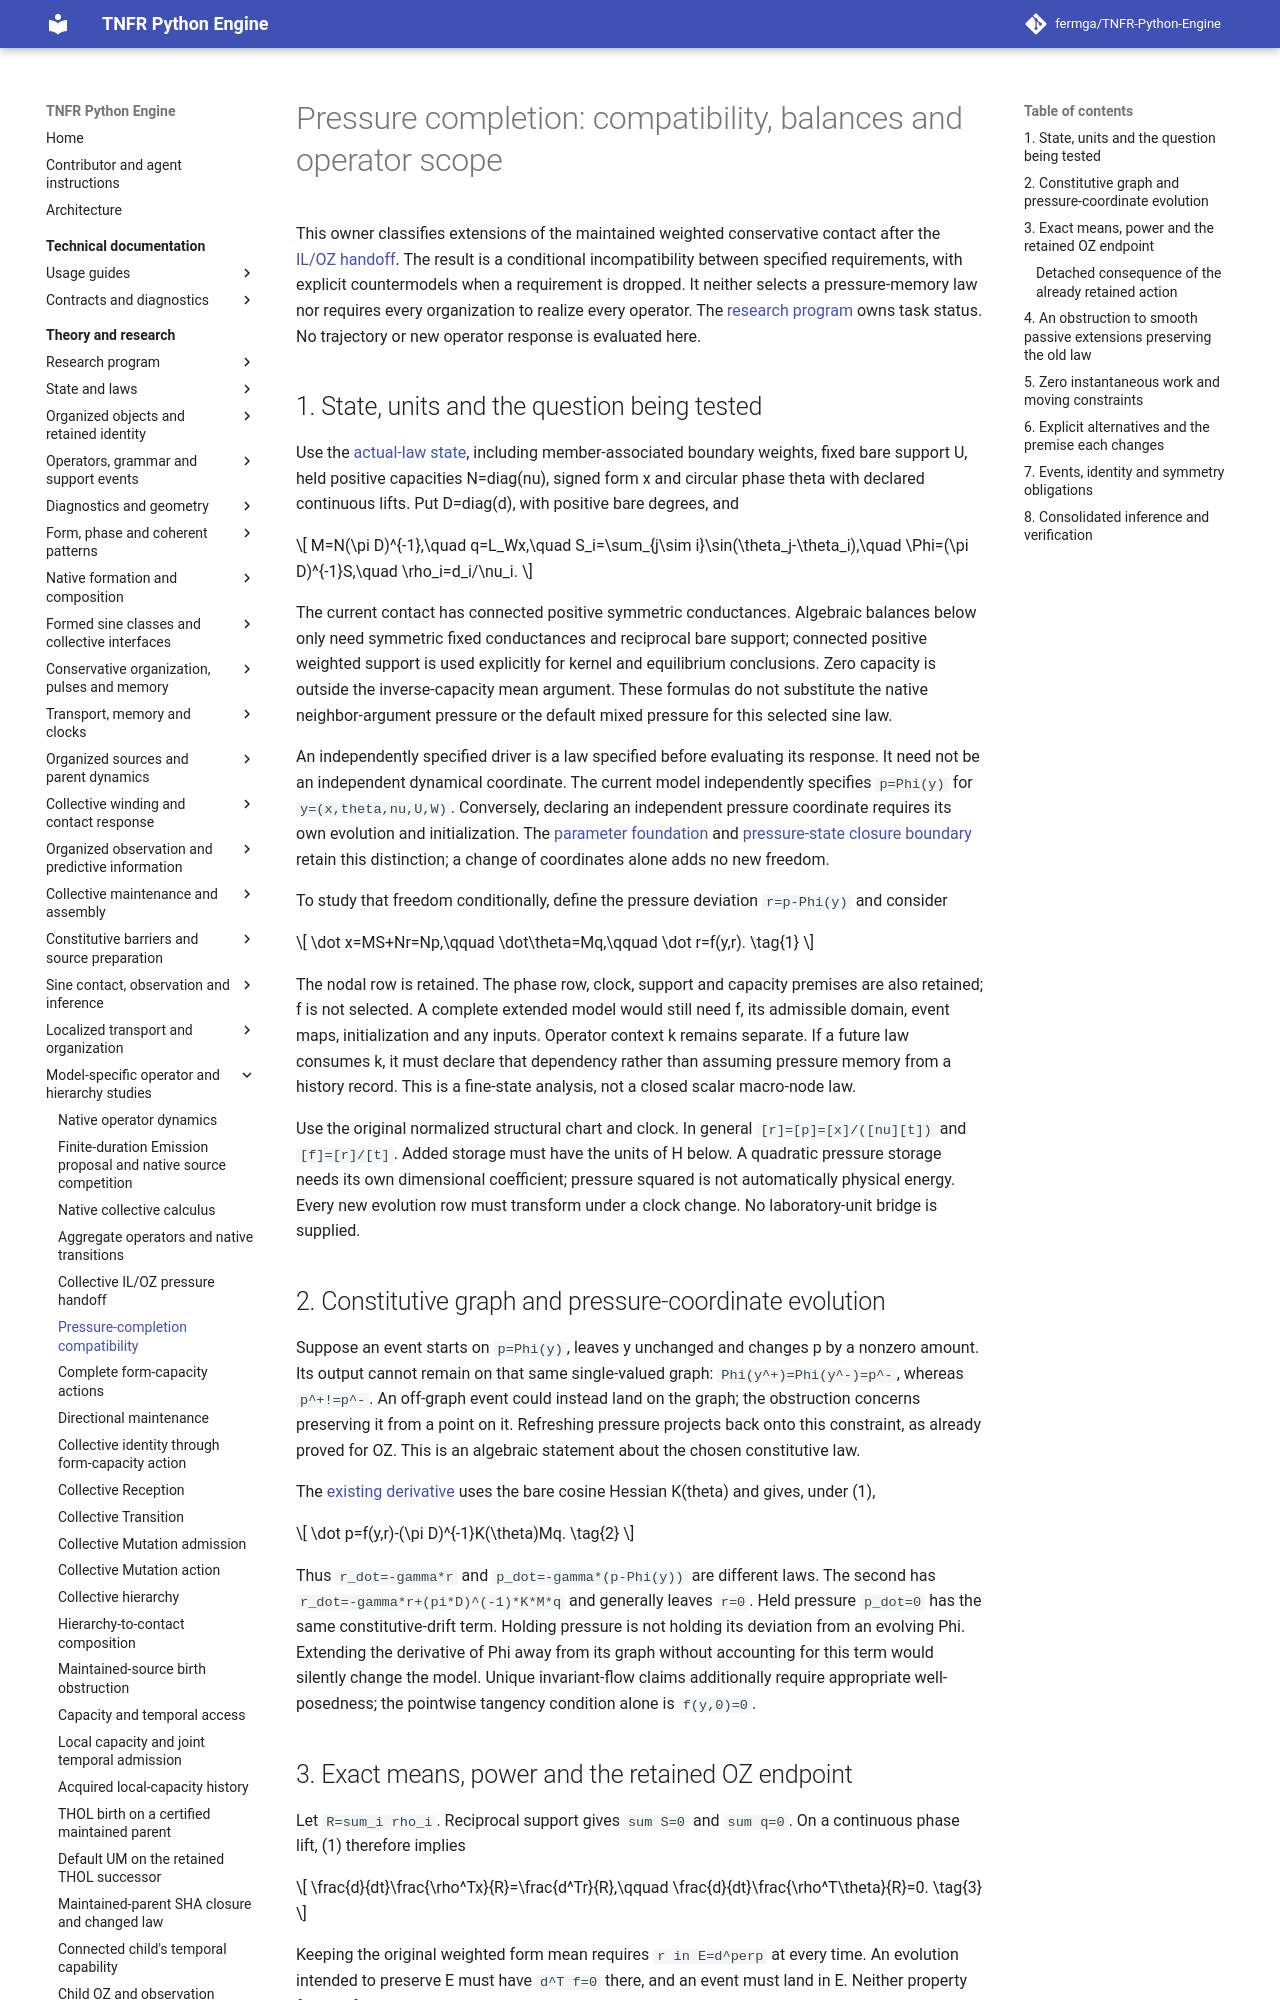

repository: fermga/TNFR-Python-Engine · page: theory/nodal/SINE_PRESSURE_COMPLETION/index.html · generator: mkdocs

# Pressure completion: compatibility, balances and operator scope

This owner classifies extensions of the maintained weighted conservative
contact after the [IL/OZ handoff](SINE_COLLECTIVE_PRESSURE_HANDOFF.md).
The result is a conditional incompatibility between specified requirements,
with explicit countermodels when a requirement is dropped. It neither selects
a pressure-memory law nor requires every organization to realize every operator.
The [research program](../RESEARCH_PROGRAM.md#research-current-question)
owns task status. No trajectory or new operator response is evaluated here.

<a id="pressure-completion-premises"></a>
## 1. State, units and the question being tested

Use the [actual-law state](SINE_COLLECTIVE_PRESSURE_HANDOFF.md#collective-pressure-handoff-model),
including member-associated boundary weights, fixed bare support U, held
positive capacities N=diag(nu), signed form x and circular phase theta with
declared continuous lifts. Put D=diag(d), with positive bare degrees, and

\[
 M=N(\pi D)^{-1},\quad q=L_Wx,\quad
 S_i=\sum_{j\sim i}\sin(\theta_j-\theta_i),\quad
 \Phi=(\pi D)^{-1}S,\quad \rho_i=d_i/\nu_i.
\]

The current contact has connected positive symmetric conductances. Algebraic
balances below only need symmetric fixed conductances and reciprocal bare
support; connected positive weighted support is used explicitly for kernel
and equilibrium conclusions. Zero capacity is outside the inverse-capacity
mean argument. These formulas do not substitute the native neighbor-argument
pressure or the default mixed pressure for this selected sine law.

An independently specified driver is a law specified before evaluating its
response. It need not be an independent dynamical coordinate. The current
model independently specifies `p=Phi(y)` for `y=(x,theta,nu,U,W)`. Conversely,
declaring an independent pressure coordinate requires its own evolution and
initialization. The [parameter foundation](../NODAL_PARAMETER_FOUNDATIONS.md)
and [pressure-state closure boundary](../FUNDAMENTAL_THEORY.md#environment-substrate-and-pressure)
retain this distinction; a change of coordinates alone adds no new freedom.

To study that freedom conditionally, define the pressure deviation
`r=p-Phi(y)` and consider

\[
 \dot x=MS+Nr=Np,\qquad \dot\theta=Mq,\qquad \dot r=f(y,r).
 \tag{1}
\]

The nodal row is retained. The phase row, clock, support and capacity premises
are also retained; f is not selected. A complete extended model would still
need f, its admissible domain, event maps, initialization and any inputs.
Operator context k remains separate. If a future law consumes k, it must
declare that dependency rather than assuming pressure memory from a history
record. This is a fine-state analysis, not a closed scalar macro-node law.

Use the original normalized structural chart and clock. In general
`[r]=[p]=[x]/([nu][t])` and `[f]=[r]/[t]`. Added storage must have the units
of H below. A quadratic pressure storage needs its own dimensional coefficient;
pressure squared is not automatically physical energy. Every new evolution
row must transform under a clock change. No laboratory-unit bridge is supplied.

## 2. Constitutive graph and pressure-coordinate evolution

Suppose an event starts on `p=Phi(y)`, leaves y unchanged and changes p by a
nonzero amount. Its output cannot remain on that same single-valued graph:
`Phi(y^+)=Phi(y^-)=p^-`, whereas `p^+!=p^-`. An off-graph event could instead
land on the graph; the obstruction concerns preserving it from a point on it.
Refreshing pressure projects back onto this constraint, as already proved for
OZ. This is an algebraic statement about the chosen constitutive law.

The [existing derivative](SINE_COLLECTIVE_PRESSURE_HANDOFF.md#collective-pressure-memory-boundary)
uses the bare cosine Hessian K(theta) and gives, under (1),

\[
 \dot p=f(y,r)-(\pi D)^{-1}K(\theta)Mq.
 \tag{2}
\]

Thus `r_dot=-gamma*r` and `p_dot=-gamma*(p-Phi(y))` are different laws.
The second has
`r_dot=-gamma*r+(pi*D)^(-1)*K*M*q` and generally leaves `r=0`.
Held pressure `p_dot=0` has the same constitutive-drift term. Holding pressure
is not holding its deviation from an evolving Phi. Extending the derivative
of Phi away from its graph without accounting for this term would silently
change the model. Unique invariant-flow claims additionally require appropriate
well-posedness; the pointwise tangency condition alone is `f(y,0)=0`.

<a id="pressure-completion-balances"></a>
